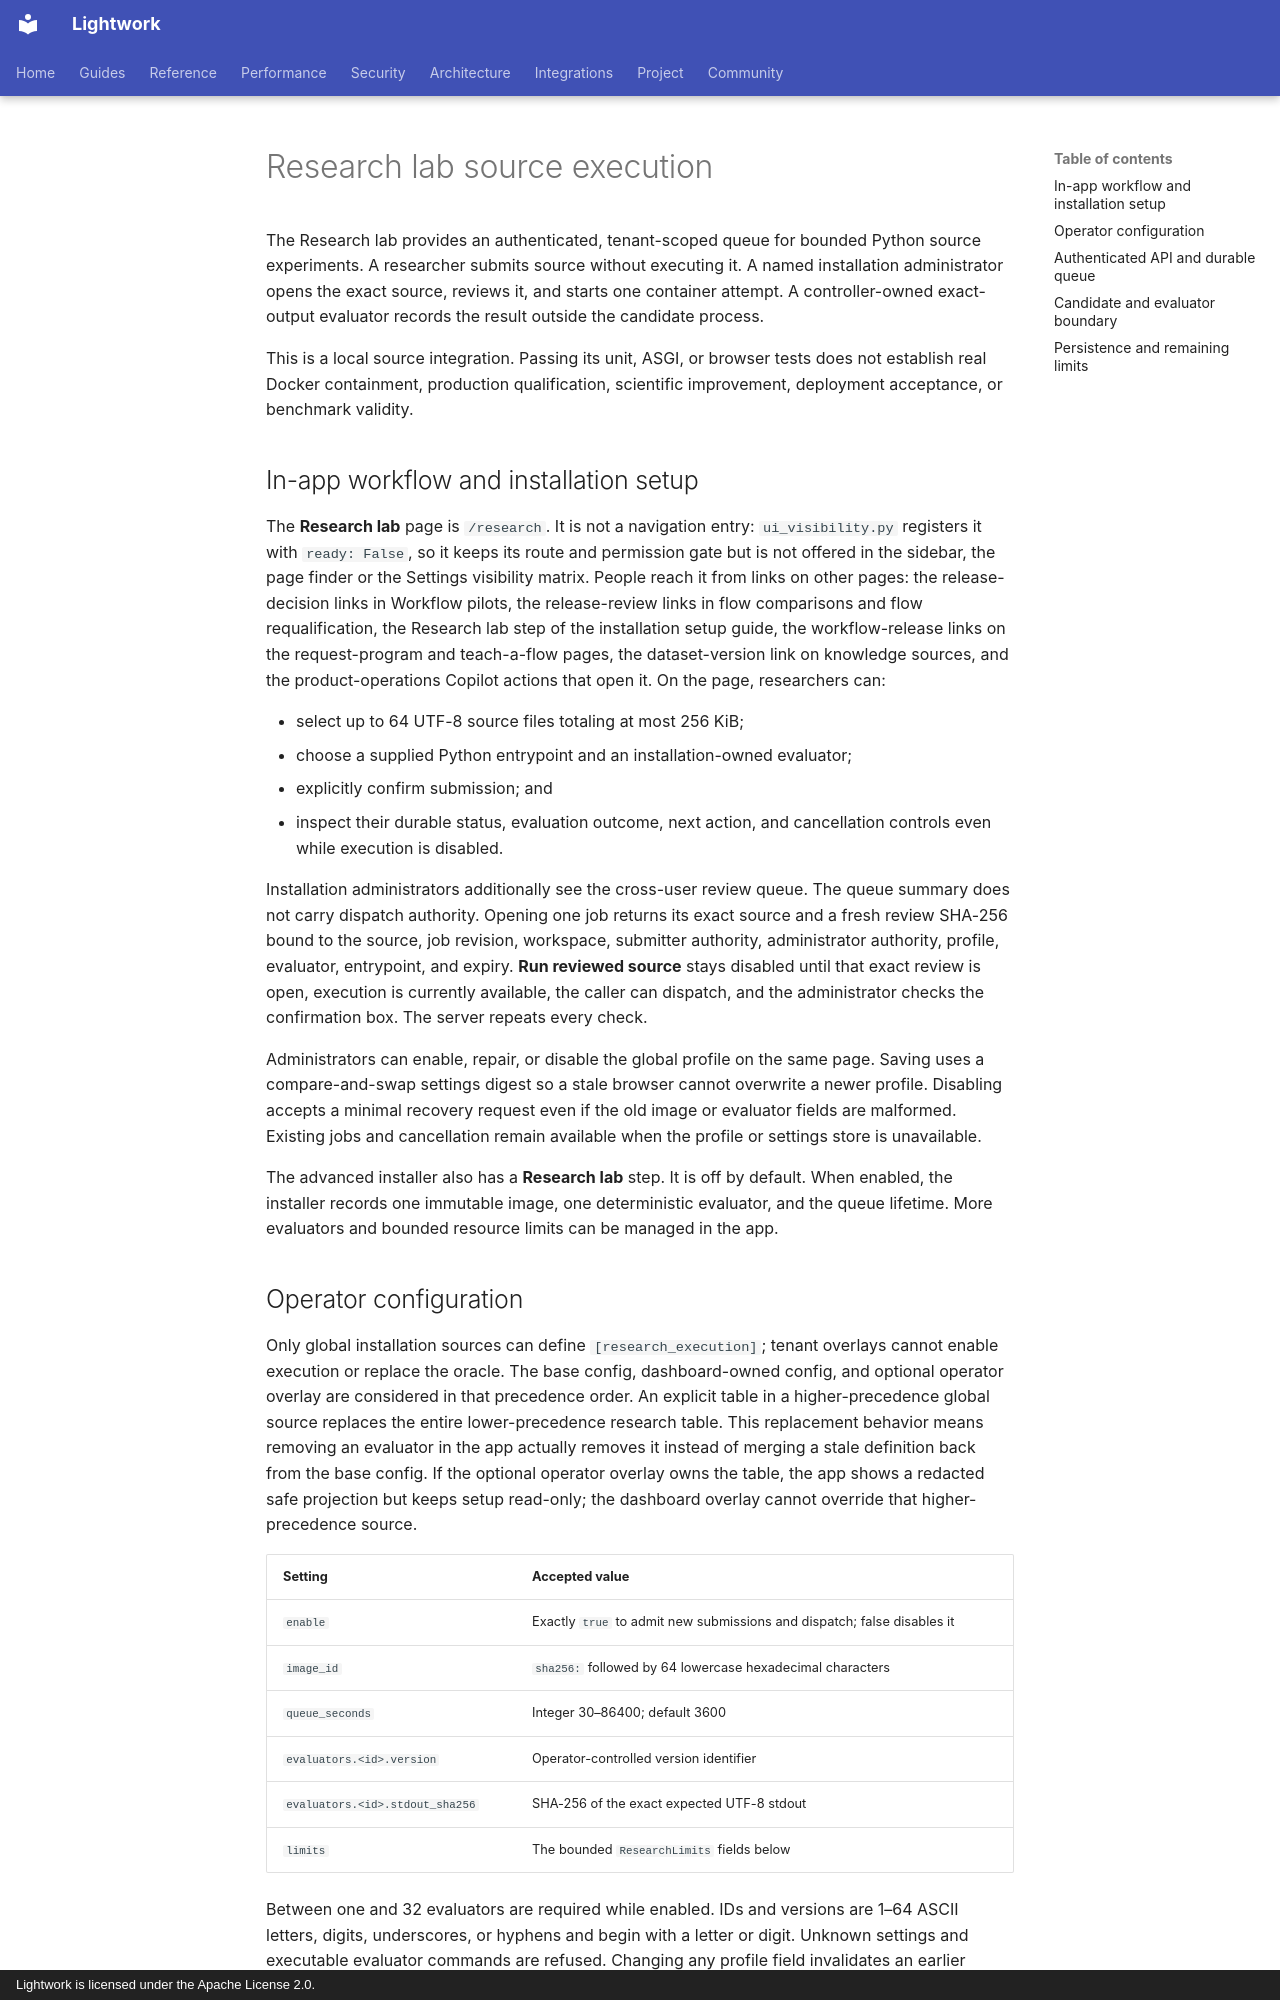

repository: Daybreak-AI-Labs/LightworkOS · page: research-execution/index.html · generator: mkdocs · copyright: Lightwork is licensed under the Apache License 2.0.

# Research lab source execution

The Research lab provides an authenticated, tenant-scoped queue for bounded
Python source experiments. A researcher submits source without executing it. A
named installation administrator opens the exact source, reviews it, and starts
one container attempt. A controller-owned exact-output evaluator records the
result outside the candidate process.

This is a local source integration. Passing its unit, ASGI, or browser tests does
not establish real Docker containment, production qualification, scientific
improvement, deployment acceptance, or benchmark validity.

## In-app workflow and installation setup

The **Research lab** page is `/research`. It is not a navigation entry:
`ui_visibility.py` registers it with `ready: False`, so it keeps its route and
permission gate but is not offered in the sidebar, the page finder or the
Settings visibility matrix. People reach it from links on other pages: the
release-decision links in Workflow pilots, the release-review links in flow
comparisons and flow requalification, the Research lab step of the
installation setup guide, the workflow-release links on the request-program
and teach-a-flow pages, the dataset-version link on knowledge sources, and the
product-operations Copilot actions that open it. On the page, researchers can:

- select up to 64 UTF-8 source files totaling at most 256 KiB;
- choose a supplied Python entrypoint and an installation-owned evaluator;
- explicitly confirm submission; and
- inspect their durable status, evaluation outcome, next action, and cancellation
  controls even while execution is disabled.

Installation administrators additionally see the cross-user review queue. The
queue summary does not carry dispatch authority. Opening one job returns its
exact source and a fresh review SHA-256 bound to the source, job revision,
workspace, submitter authority, administrator authority, profile, evaluator,
entrypoint, and expiry. **Run reviewed source** stays disabled until that exact
review is open, execution is currently available, the caller can dispatch, and
the administrator checks the confirmation box. The server repeats every check.

Administrators can enable, repair, or disable the global profile on the same
page. Saving uses a compare-and-swap settings digest so a stale browser cannot
overwrite a newer profile. Disabling accepts a minimal recovery request even if
the old image or evaluator fields are malformed. Existing jobs and cancellation
remain available when the profile or settings store is unavailable.

The advanced installer also has a **Research lab** step. It is off by default.
When enabled, the installer records one immutable image, one deterministic
evaluator, and the queue lifetime. More evaluators and bounded resource limits
can be managed in the app.
